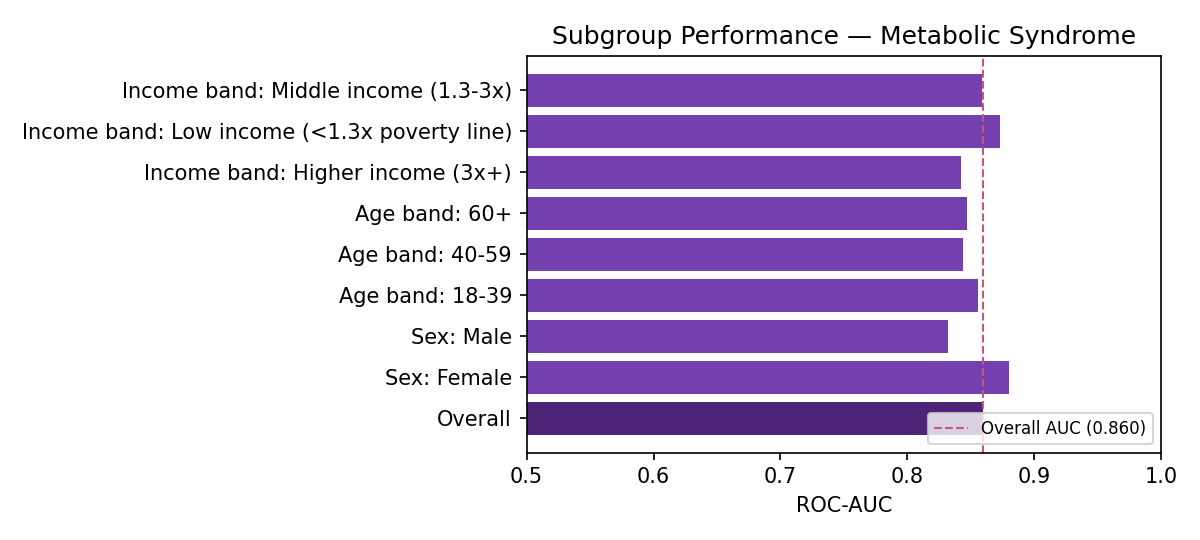

The table this chart was drawn from, first rows:
Subgroup, n, n_positive, ROC-AUC
Overall, 1057, 220, 0.86
Sex: Female, 595, 130, 0.88
Sex: Male, 462, 90, 0.832
Age band: 18-39, 322, 35, 0.856
Age band: 40-59, 286, 56, 0.844
Age band: 60+, 449, 129, 0.847
Income band: Higher income (3x+), 442, 88, 0.842
Income band: Low income (<1.3x poverty l…, 208, 37, 0.873
Income band: Middle income (1.3-3x), 269, 61, 0.859
